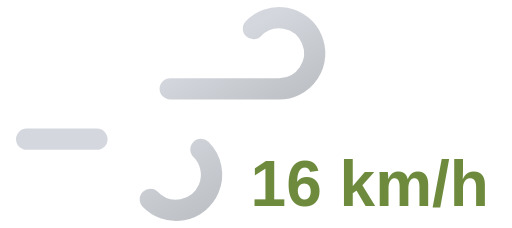
t = 0.00 s
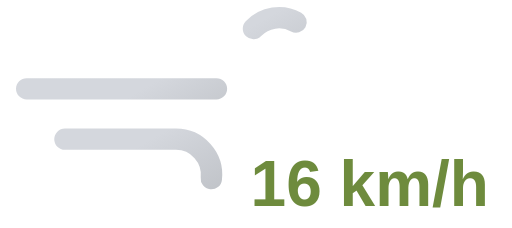
t = 1.25 s
t = 2.50 s: frame unchanged from t = 0.00 s, image omitted
t = 3.75 s: frame unchanged from t = 1.25 s, image omitted

The animated SVG that drew these frames (rendered in a browser with its animation timeline set to each time). Animation: 2 SMIL elements (animate=2); one cycle of 5.00 s, repeats indefinitely.

<svg xmlns="http://www.w3.org/2000/svg" xmlns:xlink="http://www.w3.org/1999/xlink" viewBox="8 16 72 32">
	<defs>
		<linearGradient id="a" x1="27.56" y1="17.64" x2="38.27" y2="36.19" gradientUnits="userSpaceOnUse">
			<stop offset="0" stop-color="#d4d7dd"/>
			<stop offset="0.45" stop-color="#d4d7dd"/>
			<stop offset="1" stop-color="#bec1c6"/>
		</linearGradient>
		<linearGradient id="b" x1="19.96" y1="29.03" x2="31.37" y2="48.8" xlink:href="#a"/>
	</defs>
	<path d="M43.64,20a5,5,0,1,1,3.61,8.46H11.75" fill="none" stroke-dasharray="35 22" stroke-linecap="round" stroke-miterlimit="10" stroke-width="3" stroke="url(#a)">
		<animate attributeName="stroke-dashoffset" values="-57; 57" dur="5s" repeatCount="indefinite"/>
	</path>
	<path d="M29.14,44a5,5,0,1,0,3.61-8.46h-21" fill="none" stroke-dasharray="24 15" stroke-linecap="round" stroke-miterlimit="10" stroke-width="3" stroke="url(#b)">
		<animate attributeName="stroke-dashoffset" values="-39; 39" dur="5s" begin="-.525s" repeatCount="indefinite"/>
	</path>
	<path fill="#374151"/>
	<text x="60" y="45" font-family="Arial, sans-serif" font-size="9" font-weight="bold" fill="#6e8b3d" text-anchor="middle">16 km/h</text>
</svg>
